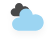
t = 0.00 s
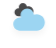
t = 0.88 s
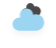
t = 2.63 s
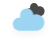
t = 3.50 s
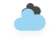
t = 4.38 s
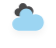
t = 6.13 s

The animated SVG that drew these frames (rendered in a browser with its animation timeline set to each time). Animation: 2 CSS @keyframes rules; one cycle of 7.00 s, repeats indefinitely.

<svg width="56" height="48" version="1.1" xmlns="http://www.w3.org/2000/svg">
  <defs>
    <filter id="blur" x="-.24684" y="-.27097" width="1.4937" height="1.6939">
      <feGaussianBlur in="SourceAlpha" stdDeviation="3" />
      <feOffset dx="0" dy="4" result="offsetblur" />
      <feComponentTransfer>
        <feFuncA slope="0.05" type="linear" />
      </feComponentTransfer>
      <feMerge>
        <feMergeNode />
        <feMergeNode in="SourceGraphic" />
      </feMerge>
    </filter>
    <style type="text/css">
      <![CDATA[
      /*
** CLOUDS
*/
      @keyframes am-weather-cloud-1 {
        0% {
          -webkit-transform: translate(-5px, 0px);
          -moz-transform: translate(-5px, 0px);
          -ms-transform: translate(-5px, 0px);
          transform: translate(-5px, 0px);
        }

        50% {
          -webkit-transform: translate(10px, 0px);
          -moz-transform: translate(10px, 0px);
          -ms-transform: translate(10px, 0px);
          transform: translate(10px, 0px);
        }

        100% {
          -webkit-transform: translate(-5px, 0px);
          -moz-transform: translate(-5px, 0px);
          -ms-transform: translate(-5px, 0px);
          transform: translate(-5px, 0px);
        }
      }

      .am-weather-cloud-1 {
        -webkit-animation-name: am-weather-cloud-1;
        -moz-animation-name: am-weather-cloud-1;
        animation-name: am-weather-cloud-1;
        -webkit-animation-duration: 7s;
        -moz-animation-duration: 7s;
        animation-duration: 7s;
        -webkit-animation-timing-function: linear;
        -moz-animation-timing-function: linear;
        animation-timing-function: linear;
        -webkit-animation-iteration-count: infinite;
        -moz-animation-iteration-count: infinite;
        animation-iteration-count: infinite;
      }

      @keyframes am-weather-cloud-2 {
        0% {
          -webkit-transform: translate(0px, 0px);
          -moz-transform: translate(0px, 0px);
          -ms-transform: translate(0px, 0px);
          transform: translate(0px, 0px);
        }

        50% {
          -webkit-transform: translate(2px, 0px);
          -moz-transform: translate(2px, 0px);
          -ms-transform: translate(2px, 0px);
          transform: translate(2px, 0px);
        }

        100% {
          -webkit-transform: translate(0px, 0px);
          -moz-transform: translate(0px, 0px);
          -ms-transform: translate(0px, 0px);
          transform: translate(0px, 0px);
        }
      }

      .am-weather-cloud-2 {
        -webkit-animation-name: am-weather-cloud-2;
        -moz-animation-name: am-weather-cloud-2;
        animation-name: am-weather-cloud-2;
        -webkit-animation-duration: 3s;
        -moz-animation-duration: 3s;
        animation-duration: 3s;
        -webkit-animation-timing-function: linear;
        -moz-animation-timing-function: linear;
        animation-timing-function: linear;
        -webkit-animation-iteration-count: infinite;
        -moz-animation-iteration-count: infinite;
        animation-iteration-count: infinite;
      }
      ]]>
    </style>
  </defs>
  <g id="cloudy" transform="translate(16,-2)" filter="url(#blur)">
    <g class="am-weather-cloud-1"
      style="-moz-animation-duration:7s;-moz-animation-iteration-count:infinite;-moz-animation-name:am-weather-cloud-1;-moz-animation-timing-function:linear;-webkit-animation-duration:7s;-webkit-animation-iteration-count:infinite;-webkit-animation-name:am-weather-cloud-1;-webkit-animation-timing-function:linear">
      <path transform="matrix(.6 0 0 .6 -10 -8)"
        d="m47.7 35.4c0-4.6-3.7-8.2-8.2-8.2-1 0-1.9 0.2-2.8 0.5-0.3-3.4-3.1-6.2-6.6-6.2-3.7 0-6.7 3-6.7 6.7 0 0.8 0.2 1.6 0.4 2.3-0.3-0.1-0.7-0.1-1-0.1-3.7 0-6.7 3-6.7 6.7 0 3.6 2.9 6.6 6.5 6.7h17.2c4.4-0.5 7.9-4 7.9-8.4z"
        fill="#48484A" stroke="transparent" stroke-linejoin="round" stroke-width="1.2" />
    </g>
    <g class="am-weather-cloud-2"
      style="-moz-animation-duration:3s;-moz-animation-iteration-count:infinite;-moz-animation-name:am-weather-cloud-2;-moz-animation-timing-function:linear;-webkit-animation-duration:3s;-webkit-animation-iteration-count:infinite;-webkit-animation-name:am-weather-cloud-2;-webkit-animation-timing-function:linear">
      <path transform="translate(-20,-11)"
        d="m47.7 35.4c0-4.6-3.7-8.2-8.2-8.2-1 0-1.9 0.2-2.8 0.5-0.3-3.4-3.1-6.2-6.6-6.2-3.7 0-6.7 3-6.7 6.7 0 0.8 0.2 1.6 0.4 2.3-0.3-0.1-0.7-0.1-1-0.1-3.7 0-6.7 3-6.7 6.7 0 3.6 2.9 6.6 6.5 6.7h17.2c4.4-0.5 7.9-4 7.9-8.4z"
        fill="#9CD5F2" stroke="transparent" stroke-linejoin="round" stroke-width="1.2" />
    </g>
  </g>
</svg>